Labelled photos from "coffee_dataset", an image-classification folder in jujup1t3r/CoFFee. The possible labels are: broken, defect damage, dry cherry, floater, foreign matter, full black, full sour, fungus damage, good, husk, immature, parchment, partial black, partial sour, severe insect damage, shell, slight insect damage, withered.

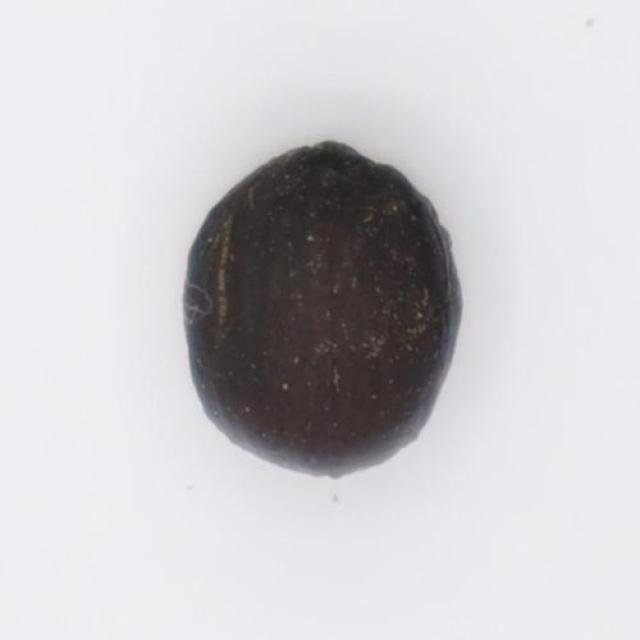
Label: dry cherry

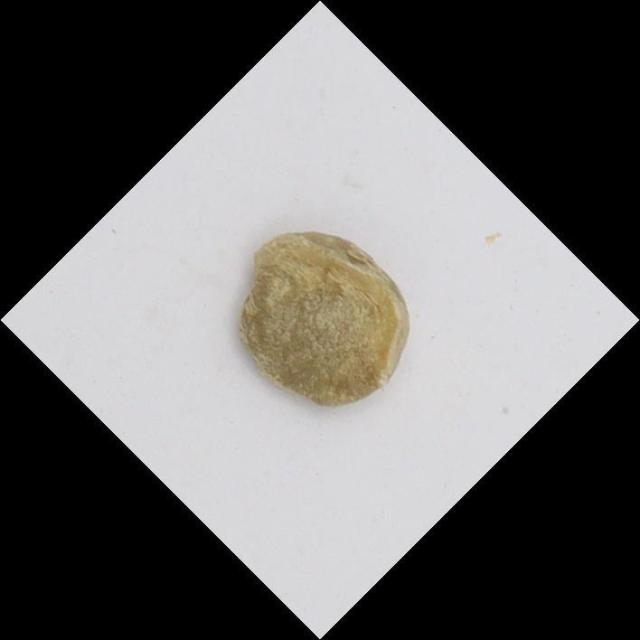
Label: withered

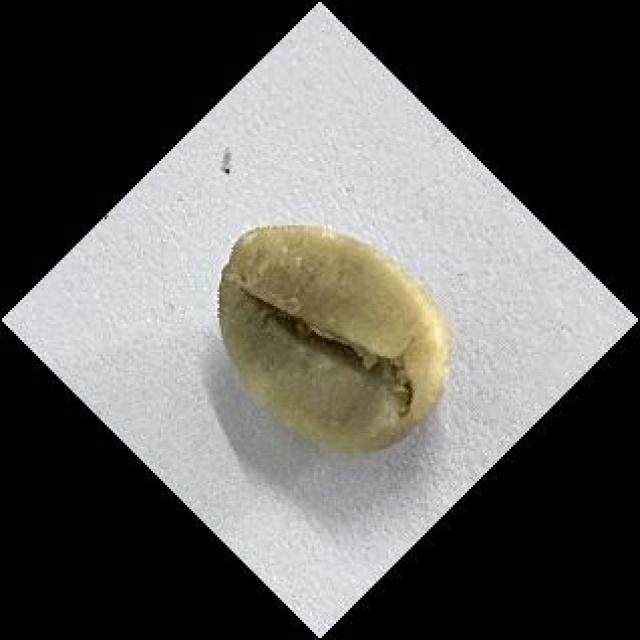
Label: good

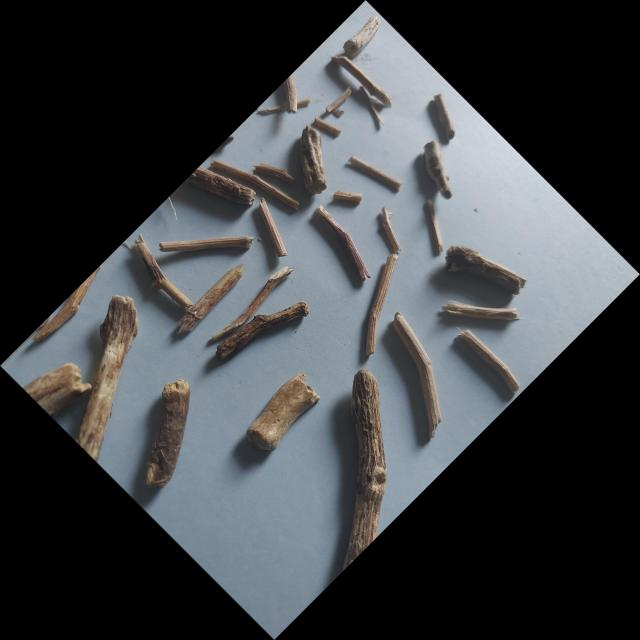
Label: foreign matter

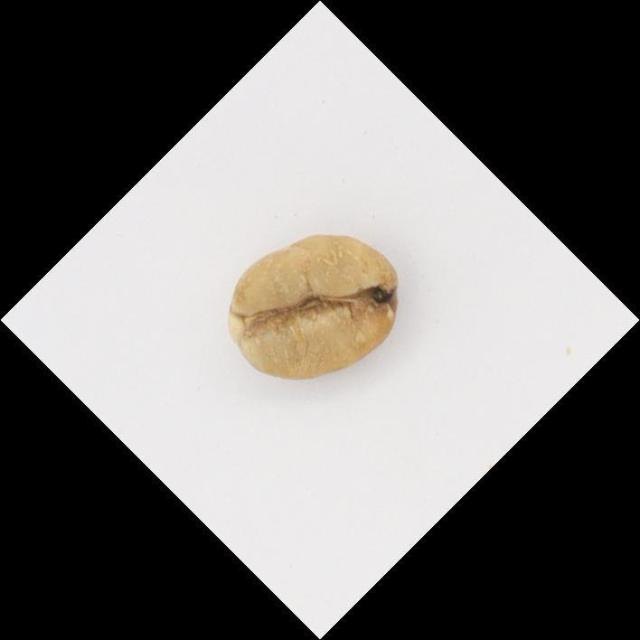
Label: slight insect damage

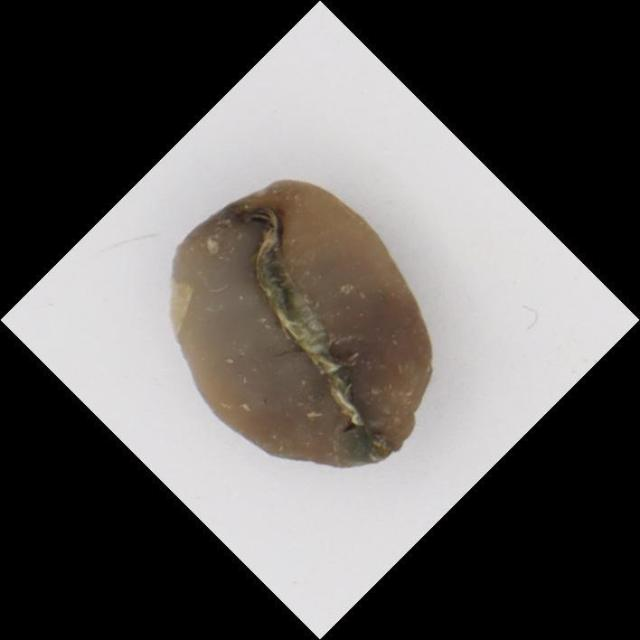
Label: full black
